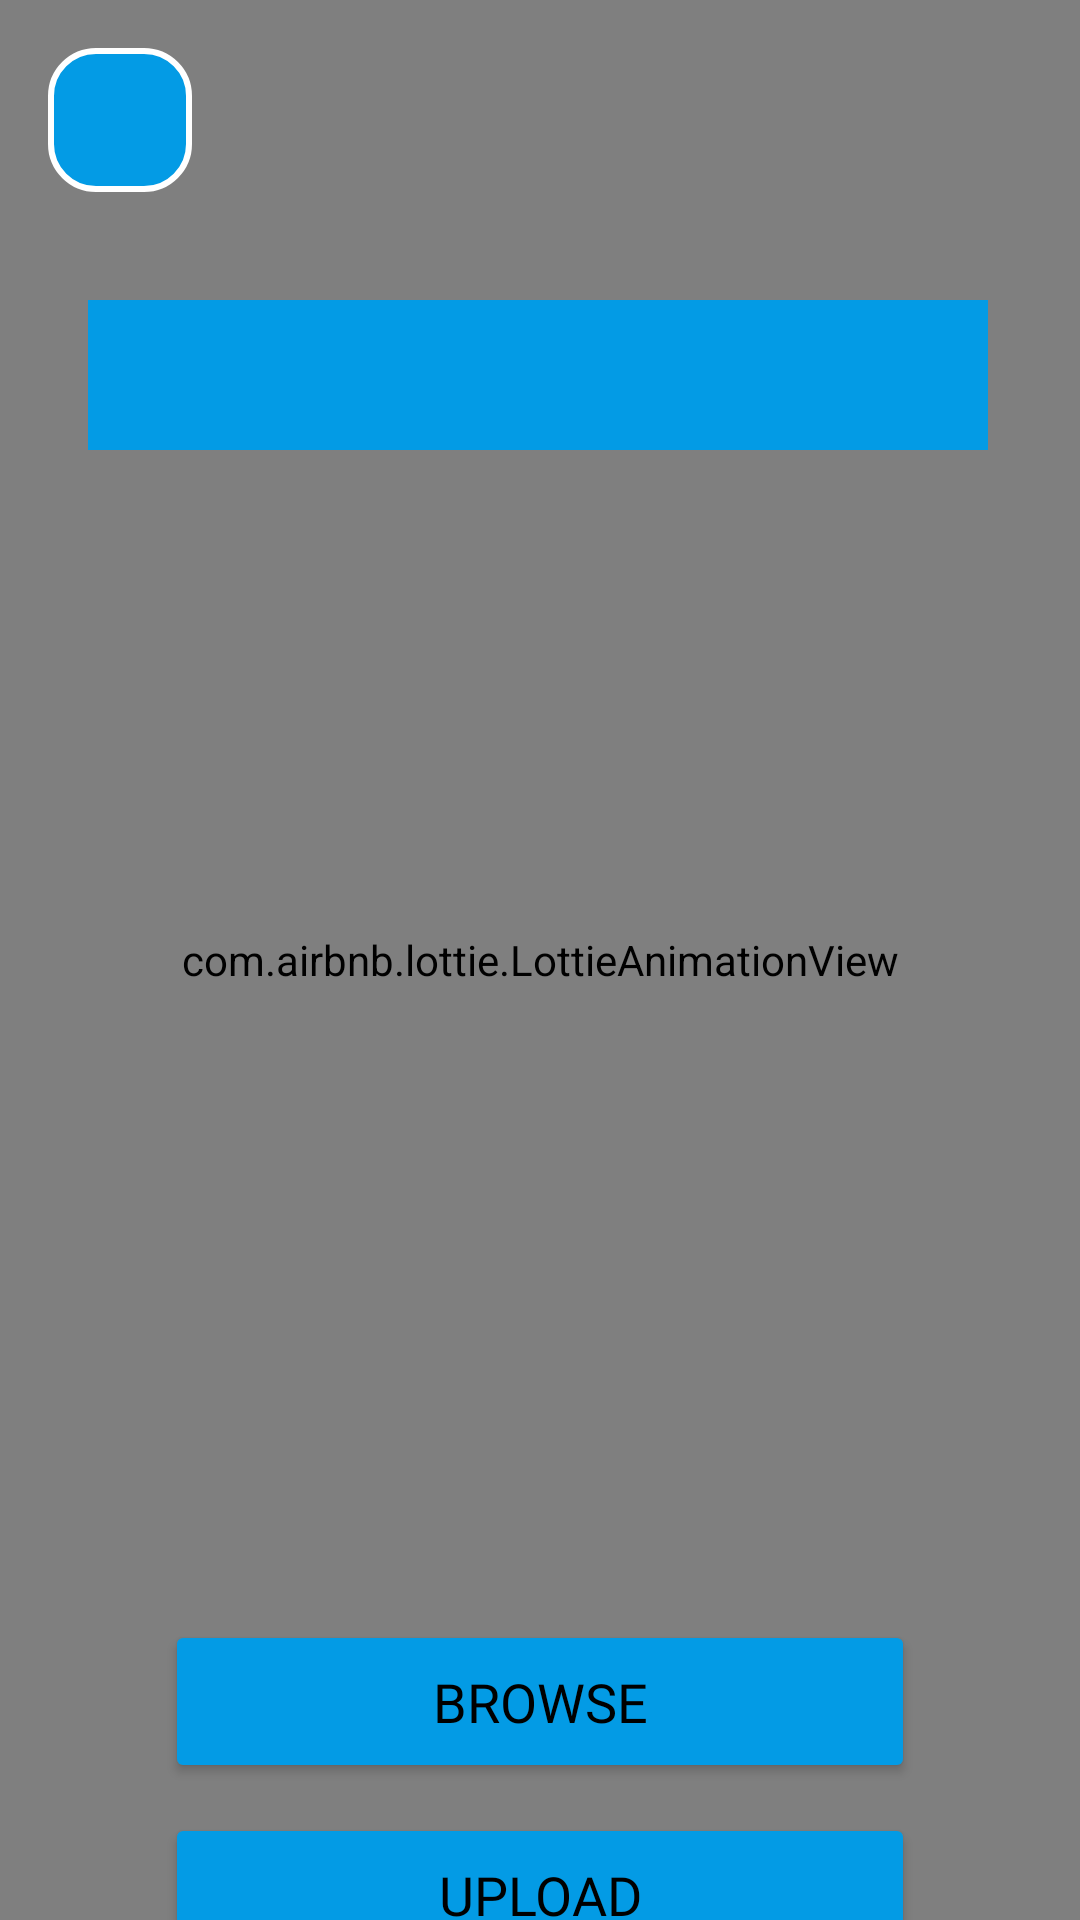

Write the Android layout XML for this screen, with the resource values it uses.
<!-- AndroidManifest.xml: application theme Theme.NotesUplaoder -->
<!-- res/layout/activity_books_uploader.xml -->
<?xml version="1.0" encoding="utf-8"?>
<androidx.constraintlayout.widget.ConstraintLayout xmlns:android="http://schemas.android.com/apk/res/android"
    xmlns:app="http://schemas.android.com/apk/res-auto"
    xmlns:tools="http://schemas.android.com/tools"
    android:layout_width="match_parent"
    android:layout_height="match_parent"
    android:background="@color/black"
    tools:context=".ui.Library.Books_Uploader">


    <com.airbnb.lottie.LottieAnimationView
        android:id="@+id/lottieAnimationView_lib"
        android:layout_width="match_parent"
        android:layout_height="match_parent"
        app:layout_constraintBottom_toBottomOf="parent"
        app:layout_constraintEnd_toEndOf="parent"
        app:layout_constraintStart_toStartOf="parent"
        app:layout_constraintTop_toTopOf="parent"
        app:lottie_autoPlay="true"
        app:lottie_loop="true"
        app:lottie_rawRes="@raw/background2" />

    <include
        android:id="@+id/include_lib"
        layout="@layout/back_button"
        android:layout_width="0dp"
        android:layout_height="wrap_content"
        app:layout_constraintEnd_toEndOf="parent"
        app:layout_constraintStart_toStartOf="parent"
        app:layout_constraintTop_toTopOf="parent" />


    <Spinner
        android:id="@+id/lib_lang"
        android:layout_width="300dp"
        android:layout_height="50dp"
        android:layout_marginTop="20dp"
        android:background="#039BE5"
        android:padding="10dp"
        app:layout_constraintEnd_toEndOf="parent"
        app:layout_constraintHorizontal_bias="0.491"
        app:layout_constraintStart_toStartOf="parent"
        app:layout_constraintTop_toBottomOf="@+id/include_lib" />

    <Button
        android:id="@+id/browse_lib"
        android:layout_width="250dp"
        android:layout_height="wrap_content"
        android:layout_marginStart="50dp"
        android:layout_marginTop="10dp"
        android:layout_marginEnd="50dp"
        android:backgroundTint="#039BE5"
        android:fontFamily="@font/aladin"
        android:padding="15dp"
        android:text="browse"
        android:textColor="@color/black"
        android:textSize="18sp"
        app:cornerRadius="10dp"
        app:layout_constraintEnd_toEndOf="parent"
        app:layout_constraintHorizontal_bias="0.491"
        app:layout_constraintStart_toStartOf="parent"
        app:layout_constraintTop_toBottomOf="@+id/scrollView_lib"
        app:strokeColor="#FFFFFF"
        app:strokeWidth="2dp" />

    <Button
        android:id="@+id/upload_lib"
        android:layout_width="250dp"
        android:layout_height="wrap_content"
        android:layout_marginStart="50dp"
        android:layout_marginEnd="50dp"
        android:layout_marginTop="10dp"
        android:backgroundTint="#039BE5"
        android:fontFamily="@font/aladin"
        android:padding="15dp"
        android:text="upload"
        android:textColor="@color/black"
        android:textSize="18sp"
        app:cornerRadius="10dp"
        app:layout_constraintEnd_toEndOf="parent"
        app:layout_constraintHorizontal_bias="0.491"
        app:layout_constraintStart_toStartOf="parent"
        app:layout_constraintTop_toBottomOf="@+id/browse_lib"
        app:strokeColor="#FFFFFF"
        app:strokeWidth="2dp" />

    <ScrollView
        android:id="@+id/scrollView_lib"
        android:layout_width="match_parent"
        android:layout_height="365dp"
        android:layout_margin="15dp"
        app:layout_constraintEnd_toEndOf="parent"
        app:layout_constraintHorizontal_bias="1.0"
        android:layout_marginTop="20dp"
        app:layout_constraintStart_toStartOf="parent"
        app:layout_constraintTop_toBottomOf="@+id/lib_lang">


        <androidx.recyclerview.widget.RecyclerView
            android:id="@+id/recview_lib"
            android:layout_width="match_parent"
            android:layout_height="365dp" />
    </ScrollView>


</androidx.constraintlayout.widget.ConstraintLayout>
<!-- res/layout/back_button.xml (included above) -->
<?xml version="1.0" encoding="utf-8"?>
<RelativeLayout xmlns:android="http://schemas.android.com/apk/res/android"
    xmlns:app="http://schemas.android.com/apk/res-auto"
    xmlns:tools="http://schemas.android.com/tools"
    android:layout_width="match_parent"
    android:layout_height="match_parent">

    <androidx.constraintlayout.widget.ConstraintLayout
        android:layout_width="match_parent"
        android:layout_height="80dp"
        android:layout_alignParentStart="true"
        android:layout_alignParentTop="true"
        android:layout_alignParentEnd="true"
        android:layout_marginStart="0dp"
        android:layout_marginLeft="0dp"
        android:layout_marginEnd="0dp"
        android:layout_marginRight="0dp">

        <ImageButton
            android:id="@+id/back_button"
            android:layout_width="48dp"
            android:layout_height="48dp"
            android:layout_marginStart="16dp"
            android:background="@drawable/custom_button_2"
            android:minHeight="48dp"
            app:layout_constraintBottom_toBottomOf="parent"
            app:layout_constraintStart_toStartOf="parent"
            app:layout_constraintTop_toTopOf="parent"
            app:srcCompat="@drawable/ic_baseline_arrow_back_24"
            tools:ignore="SpeakableTextPresentCheck" />

        <TextView
            android:id="@+id/page_name"
            android:layout_width="wrap_content"
            android:layout_height="wrap_content"
            android:layout_marginStart="30dp"
            android:fontFamily="@font/mochiy"
            android:gravity="center"
            android:textColor="#DF43FA"
            android:textSize="25sp"
            app:layout_constraintBottom_toBottomOf="parent"
            app:layout_constraintEnd_toEndOf="parent"
            app:layout_constraintHorizontal_bias="0.0"
            app:layout_constraintStart_toEndOf="@+id/back_button"
            app:layout_constraintTop_toTopOf="parent"
            app:layout_constraintVertical_bias="0.511" />
    </androidx.constraintlayout.widget.ConstraintLayout>
</RelativeLayout>
<!-- resources referenced by this layout -->
<resources>
  <!-- drawable custom_button_2 (drawable-v24) -->
  <?xml version="1.0" encoding="utf-8"?>
  <shape xmlns:android="http://schemas.android.com/apk/res/android" android:shape="rectangle">
  
      <solid android:color="#039BE5"/>
      <stroke android:width="2dp" android:color="#FFFFFF"/>
      <corners android:radius="15dp"/>
  
  </shape>
  <style name="Theme.NotesUplaoder" parent="Theme.MaterialComponents.DayNight.DarkActionBar">
          
          <item name="colorPrimary">#039BE5</item>
          <item name="colorPrimaryVariant">#039BE5</item>
          <item name="colorOnPrimary">@color/white</item>
          
          <item name="colorSecondary">@color/teal_200</item>
          <item name="colorSecondaryVariant">@color/teal_700</item>
          <item name="colorOnSecondary">@color/black</item>
          
          <item name="android:statusBarColor" tools:targetApi="l">?attr/colorPrimaryVariant</item>
          
      </style>
  <!-- not gathered from this repository: default colours our renderer supplied (Android Studio template values) -->
  <color name="teal_200">#FF03DAC5</color>
  <color name="teal_700">#FF018786</color>
  <color name="black">#FF000000</color>
  <color name="white">#FFFFFFFF</color>
</resources>
